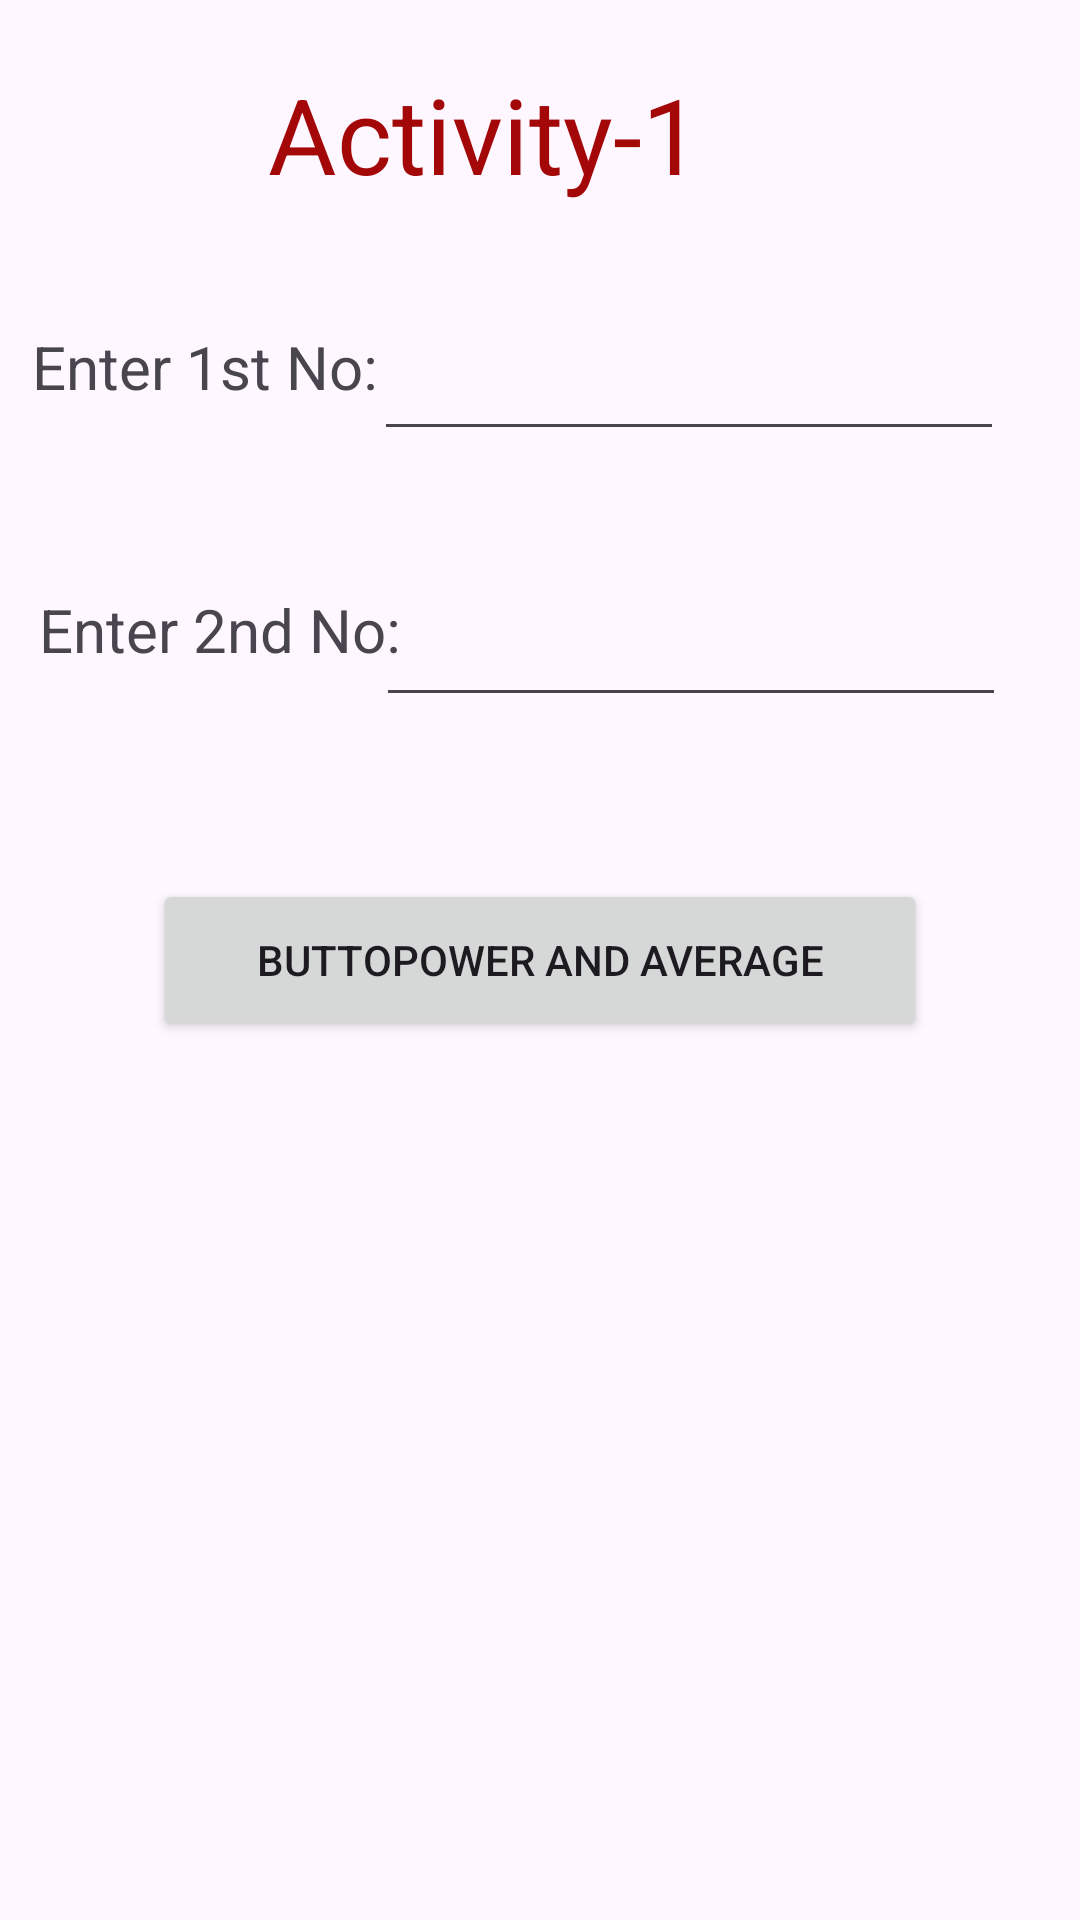

Layout XML and referenced resources for this Android screen:
<!-- AndroidManifest.xml: application theme Theme.AppSanky53 -->
<!-- res/layout/activity_q11_power_andavg.xml -->
<?xml version="1.0" encoding="utf-8"?>
<androidx.constraintlayout.widget.ConstraintLayout xmlns:android="http://schemas.android.com/apk/res/android"
    xmlns:app="http://schemas.android.com/apk/res-auto"
    xmlns:tools="http://schemas.android.com/tools"
    android:layout_width="match_parent"
    android:layout_height="match_parent"
    tools:context=".Q11PowerANDAvg">

    <TextView
        android:id="@+id/textView11"
        android:layout_width="194dp"
        android:layout_height="66dp"
        android:text="Activity-1"
        android:textColor="#A30707"
        android:textSize="35dp"
        app:layout_constraintBottom_toBottomOf="parent"
        app:layout_constraintEnd_toEndOf="parent"
        app:layout_constraintHorizontal_bias="0.539"
        app:layout_constraintStart_toStartOf="parent"
        app:layout_constraintTop_toTopOf="parent"
        app:layout_constraintVertical_bias="0.037" />

    <TextView
        android:id="@+id/textView13"
        android:layout_width="121dp"
        android:layout_height="47dp"
        android:text="Enter 1st No:"
        android:textSize="20dp"
        app:layout_constraintBottom_toBottomOf="parent"
        app:layout_constraintEnd_toEndOf="parent"
        app:layout_constraintHorizontal_bias="0.045"
        app:layout_constraintStart_toStartOf="parent"
        app:layout_constraintTop_toTopOf="parent"
        app:layout_constraintVertical_bias="0.183" />

    <TextView
        android:id="@+id/textView15"
        android:layout_width="121dp"
        android:layout_height="47dp"
        android:text="Enter 2nd No:"
        android:textSize="20dp"
        app:layout_constraintBottom_toBottomOf="parent"
        app:layout_constraintEnd_toEndOf="parent"
        app:layout_constraintHorizontal_bias="0.055"
        app:layout_constraintStart_toStartOf="parent"
        app:layout_constraintTop_toTopOf="parent"
        app:layout_constraintVertical_bias="0.331" />

    <EditText
        android:id="@+id/e1"
        android:layout_width="wrap_content"
        android:layout_height="wrap_content"
        android:ems="10"
        android:inputType="text"
        android:text=""
        app:layout_constraintBottom_toBottomOf="parent"
        app:layout_constraintEnd_toEndOf="parent"
        app:layout_constraintHorizontal_bias="0.83"
        app:layout_constraintStart_toStartOf="parent"
        app:layout_constraintTop_toTopOf="parent"
        app:layout_constraintVertical_bias="0.182" />

    <EditText
        android:id="@+id/e2"
        android:layout_width="wrap_content"
        android:layout_height="wrap_content"
        android:ems="10"
        android:inputType="text"
        android:text=""
        app:layout_constraintBottom_toBottomOf="parent"
        app:layout_constraintEnd_toEndOf="parent"
        app:layout_constraintHorizontal_bias="0.835"
        app:layout_constraintStart_toStartOf="parent"
        app:layout_constraintTop_toTopOf="parent"
        app:layout_constraintVertical_bias="0.33" />

    <Button
        android:id="@+id/b1"
        android:layout_width="258dp"
        android:layout_height="54dp"
        android:text="ButtoPower and Average"
        android:onClick="calculate"
        app:layout_constraintBottom_toBottomOf="parent"
        app:layout_constraintEnd_toEndOf="parent"
        app:layout_constraintHorizontal_bias="0.5"
        app:layout_constraintStart_toStartOf="parent"
        app:layout_constraintTop_toTopOf="parent"
        app:layout_constraintVertical_bias="0.5" />

</androidx.constraintlayout.widget.ConstraintLayout>
<!-- resources referenced by this layout -->
<resources>
  <style name="Theme.AppSanky53" parent="Base.Theme.AppSanky53" />
  <style name="Base.Theme.AppSanky53" parent="Theme.Material3.DayNight.NoActionBar">
          
          
      </style>
</resources>
